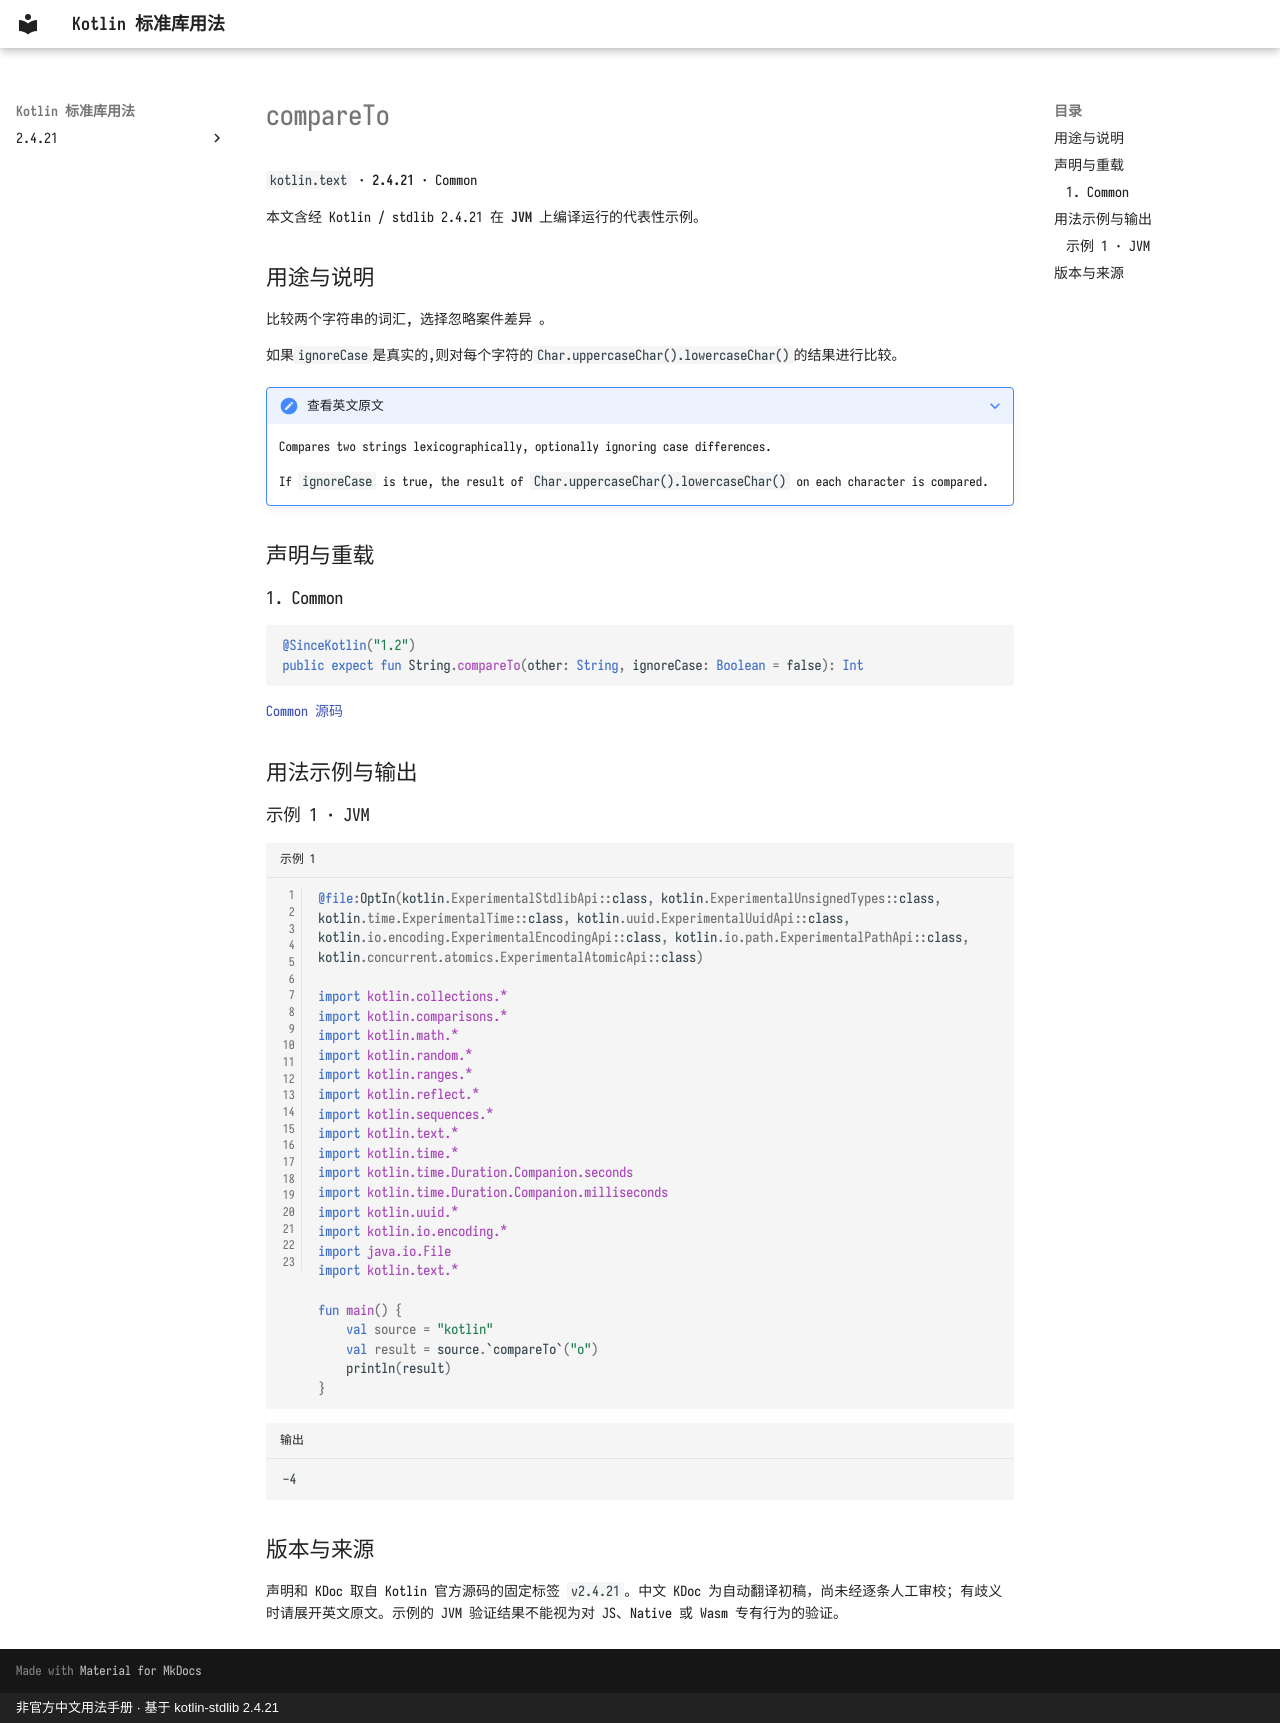

repository: oooooooko/kotlin-stdlib-docs · page: zh/api/kotlin.text/compareto--79344ca1/index.html · generator: mkdocs · copyright: 非官方中文用法手册 · 基于 kotlin-stdlib 2.4.21

# compareTo

`kotlin.text` · **2.4.21** · Common

本文含经 Kotlin / stdlib 2.4.21 在 **JVM** 上编译运行的代表性示例。

## 用途与说明

比较两个字符串的词汇, 选择忽略案件差异 。

如果`ignoreCase`是真实的,则对每个字符的`Char.uppercaseChar().lowercaseChar()`的结果进行比较。

??? note "查看英文原文"

    Compares two strings lexicographically, optionally ignoring case differences.
    
    If `ignoreCase` is true, the result of `Char.uppercaseChar().lowercaseChar()` on each character is compared.

## 声明与重载

### 1. Common

```kotlin
@SinceKotlin("1.2")
public expect fun String.compareTo(other: String, ignoreCase: Boolean = false): Int
```

[Common 源码](https://github.com/JetBrains/kotlin/blob/v2.4.21/libraries/stdlib/common/src/kotlin/TextH.kt#L450)

## 用法示例与输出

### 示例 1 · JVM

```kotlin title="示例 1" linenums="1"
@file:OptIn(kotlin.ExperimentalStdlibApi::class, kotlin.ExperimentalUnsignedTypes::class, kotlin.time.ExperimentalTime::class, kotlin.uuid.ExperimentalUuidApi::class, kotlin.io.encoding.ExperimentalEncodingApi::class, kotlin.io.path.ExperimentalPathApi::class, kotlin.concurrent.atomics.ExperimentalAtomicApi::class)

import kotlin.collections.*
import kotlin.comparisons.*
import kotlin.math.*
import kotlin.random.*
import kotlin.ranges.*
import kotlin.reflect.*
import kotlin.sequences.*
import kotlin.text.*
import kotlin.time.*
import kotlin.time.Duration.Companion.seconds
import kotlin.time.Duration.Companion.milliseconds
import kotlin.uuid.*
import kotlin.io.encoding.*
import java.io.File
import kotlin.text.*

fun main() {
    val source = "kotlin"
    val result = source.`compareTo`("o")
    println(result)
}
```

```text title="输出"
-4
```

## 版本与来源

声明和 KDoc 取自 Kotlin 官方源码的固定标签 `v2.4.21`。中文 KDoc 为自动翻译初稿，尚未经逐条人工审校；有歧义时请展开英文原文。示例的 JVM 验证结果不能视为对 JS、Native 或 Wasm 专有行为的验证。
